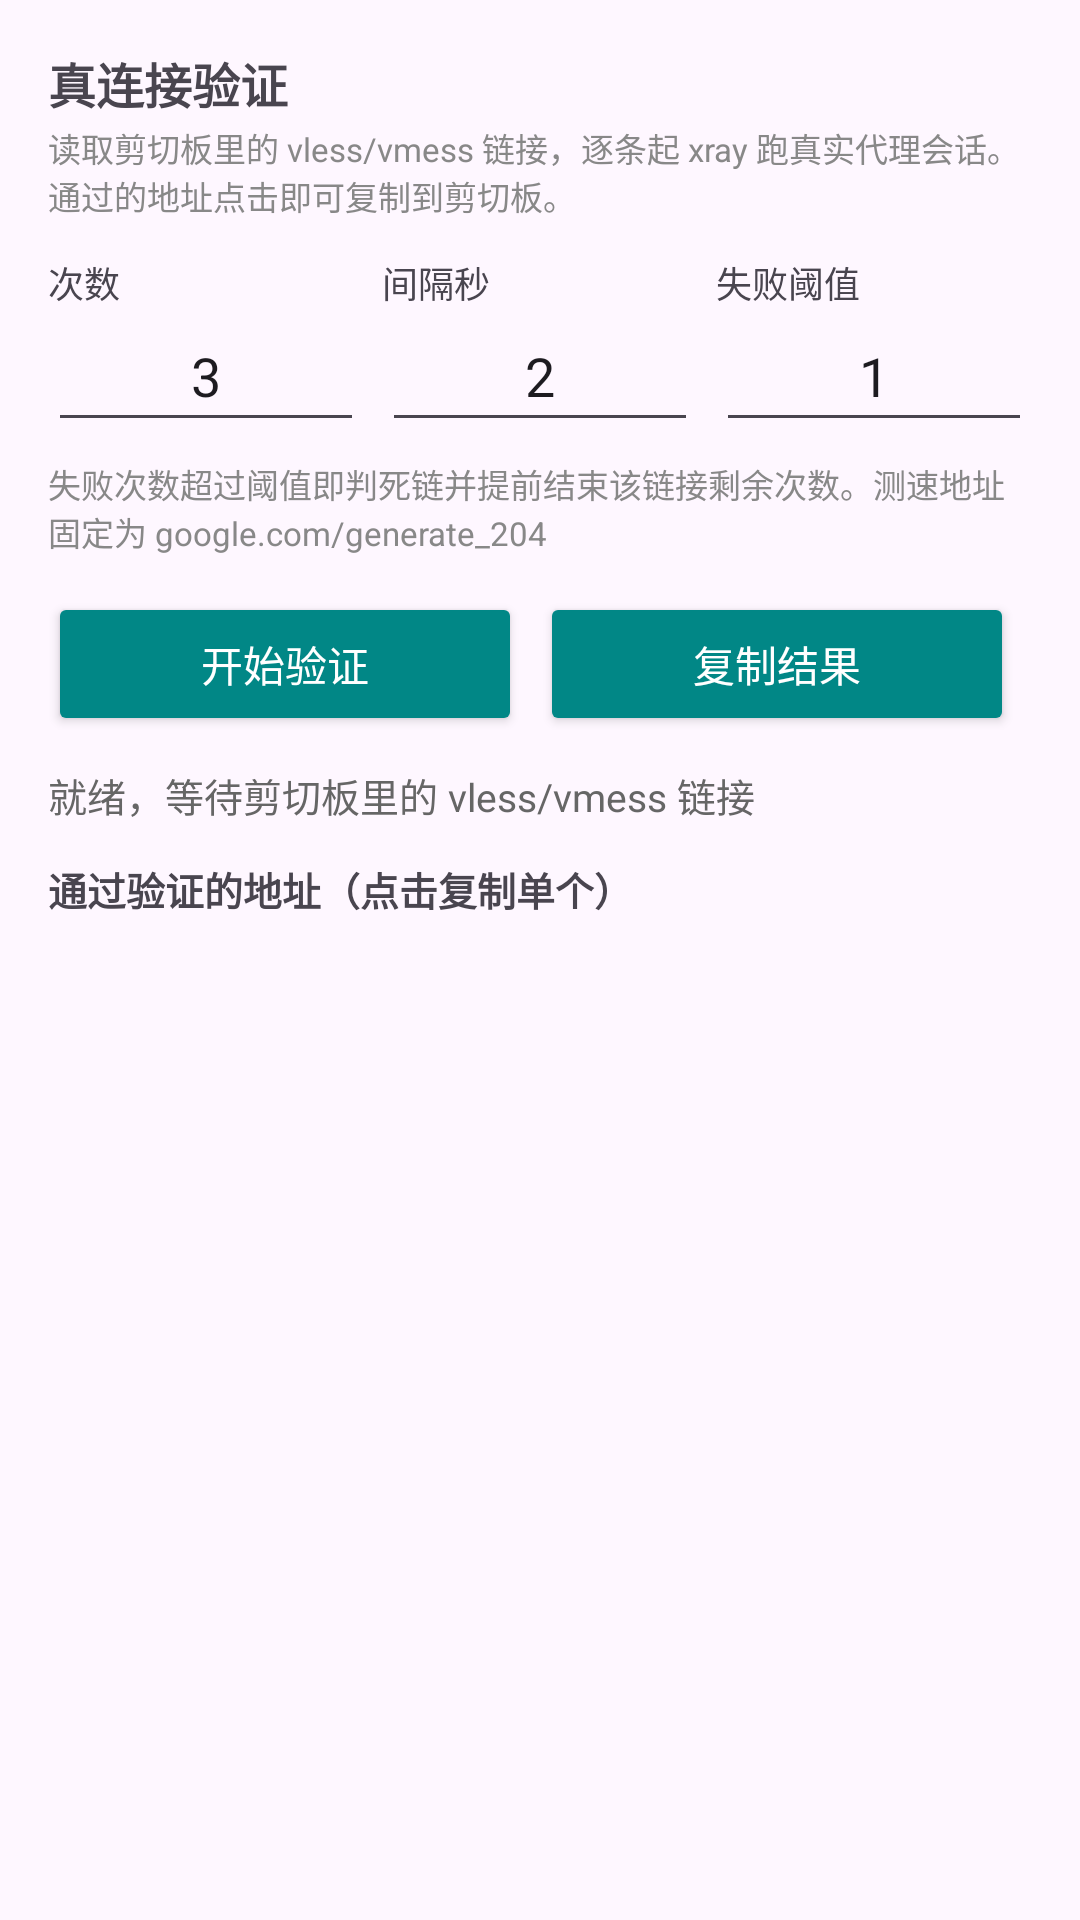

The Android layout XML behind this screen, and the referenced resources:
<!-- AndroidManifest.xml: application theme Theme.Cfstproject -->
<!-- res/layout/fragment_verify_node.xml -->
<?xml version="1.0" encoding="utf-8"?>
<LinearLayout xmlns:android="http://schemas.android.com/apk/res/android"
    xmlns:app="http://schemas.android.com/apk/res-auto"
    android:layout_width="match_parent"
    android:layout_height="match_parent"
    android:orientation="vertical"
    android:padding="16dp"
    android:keepScreenOn="true">

    
    <TextView
        android:layout_width="match_parent"
        android:layout_height="wrap_content"
        android:text="真连接验证"
        android:textSize="16sp"
        android:textStyle="bold"
        android:layout_marginBottom="2dp" />

    <TextView
        android:layout_width="match_parent"
        android:layout_height="wrap_content"
        android:text="读取剪切板里的 vless/vmess 链接，逐条起 xray 跑真实代理会话。通过的地址点击即可复制到剪切板。"
        android:textSize="11sp"
        android:textColor="#888888"
        android:layout_marginBottom="12dp" />

    
    <LinearLayout
        android:layout_width="match_parent"
        android:layout_height="wrap_content"
        android:orientation="horizontal"
        android:weightSum="3"
        android:layout_marginBottom="6dp">

        <LinearLayout
            android:layout_width="0dp"
            android:layout_height="wrap_content"
            android:layout_weight="1"
            android:orientation="vertical"
            android:layout_marginEnd="6dp">

            <TextView
                android:layout_width="wrap_content"
                android:layout_height="wrap_content"
                android:text="次数"
                android:textSize="12sp" />

            <EditText
                android:id="@+id/etVerifyAttempts"
                android:layout_width="match_parent"
                android:layout_height="wrap_content"
                android:hint="3"
                android:text="3"
                android:inputType="number"
                android:singleLine="true"
                android:gravity="center"
                android:padding="10dp" />

        </LinearLayout>

        <LinearLayout
            android:layout_width="0dp"
            android:layout_height="wrap_content"
            android:layout_weight="1"
            android:orientation="vertical"
            android:layout_marginEnd="6dp">

            <TextView
                android:layout_width="wrap_content"
                android:layout_height="wrap_content"
                android:text="间隔秒"
                android:textSize="12sp" />

            <EditText
                android:id="@+id/etVerifyInterval"
                android:layout_width="match_parent"
                android:layout_height="wrap_content"
                android:hint="2"
                android:text="2"
                android:inputType="number"
                android:singleLine="true"
                android:gravity="center"
                android:padding="10dp" />

        </LinearLayout>

        <LinearLayout
            android:layout_width="0dp"
            android:layout_height="wrap_content"
            android:layout_weight="1"
            android:orientation="vertical">

            <TextView
                android:layout_width="wrap_content"
                android:layout_height="wrap_content"
                android:text="失败阈值"
                android:textSize="12sp" />

            <EditText
                android:id="@+id/etVerifyFailThreshold"
                android:layout_width="match_parent"
                android:layout_height="wrap_content"
                android:hint="1"
                android:text="1"
                android:inputType="number"
                android:singleLine="true"
                android:gravity="center"
                android:padding="10dp" />

        </LinearLayout>

    </LinearLayout>

    <TextView
        android:layout_width="match_parent"
        android:layout_height="wrap_content"
        android:text="失败次数超过阈值即判死链并提前结束该链接剩余次数。测速地址固定为 google.com/generate_204"
        android:textSize="11sp"
        android:textColor="#888888"
        android:layout_marginBottom="12dp" />

    
    <LinearLayout
        android:layout_width="match_parent"
        android:layout_height="wrap_content"
        android:orientation="horizontal"
        android:weightSum="2"
        android:layout_marginBottom="10dp">

        <Button
            android:id="@+id/btnVlessVerify"
            android:layout_width="0dp"
            android:layout_height="wrap_content"
            android:layout_weight="1"
            android:text="开始验证"
            android:backgroundTint="@color/teal_700"
            android:textColor="@android:color/white"
            android:layout_marginEnd="6dp"
            style="@style/Widget.AppCompat.Button" />



        <Button
            android:id="@+id/btnStopVlessVerify"
            android:layout_width="0dp"
            android:layout_height="wrap_content"
            android:layout_weight="1"
            android:text="停止"
            android:backgroundTint="@color/red_500"
            android:textColor="@android:color/white"
            android:visibility="gone"
            style="@style/Widget.AppCompat.Button" />

        <Button
            android:id="@+id/btnCopyAllVerified"
            android:layout_width="0dp"
            android:layout_height="wrap_content"
            android:layout_weight="1"
            android:text="复制结果"
            android:backgroundTint="@color/teal_700"
            android:textColor="@android:color/white"
            app:layout_constraintStart_toEndOf="@+id/btnVlessVerify"
            android:layout_marginEnd="6dp"
            style="@style/Widget.AppCompat.Button" />

    </LinearLayout>

    
    <TextView
        android:id="@+id/tvVerifyStatus"
        android:layout_width="match_parent"
        android:layout_height="wrap_content"
        android:layout_marginBottom="6dp"
        android:text="就绪，等待剪切板里的 vless/vmess 链接"
        android:textSize="13sp"
        android:textColor="#666666" />

    
    <TextView
        android:layout_width="match_parent"
        android:layout_height="wrap_content"
        android:layout_marginBottom="4dp"
        android:layout_marginTop="6dp"
        android:text="通过验证的地址（点击复制单个）"
        android:textSize="13sp"
        android:textStyle="bold" />

    
    <androidx.recyclerview.widget.RecyclerView
        android:id="@+id/rvVerified"
        android:layout_width="match_parent"
        android:layout_height="0dp"
        android:layout_weight="1" />

</LinearLayout>
<!-- resources referenced by this layout -->
<resources>
  <color name="red_500">#FFF44336</color>
  <color name="teal_700">#FF018786</color>
  <style name="Theme.Cfstproject" parent="Base.Theme.Cfstproject" />
  <style name="Base.Theme.Cfstproject" parent="Theme.Material3.DayNight.NoActionBar">
          
          
          <item name="colorPrimary">@color/purple_500</item>
          <item name="colorPrimaryVariant">@color/purple_700</item>
          <item name="colorOnPrimary">@color/white</item>
          <item name="colorSecondary">@color/teal_200</item>
          <item name="colorSecondaryVariant">@color/teal_700</item>
          <item name="colorOnSecondary">@color/black</item>
          <item name="android:statusBarColor">?attr/colorPrimaryVariant</item>
      </style>
  <color name="purple_500">#FF6200EE</color>
  <color name="purple_700">#FF3700B3</color>
  <color name="white">#FFFFFFFF</color>
  <color name="teal_200">#FF03DAC5</color>
  <color name="black">#FF000000</color>
</resources>
